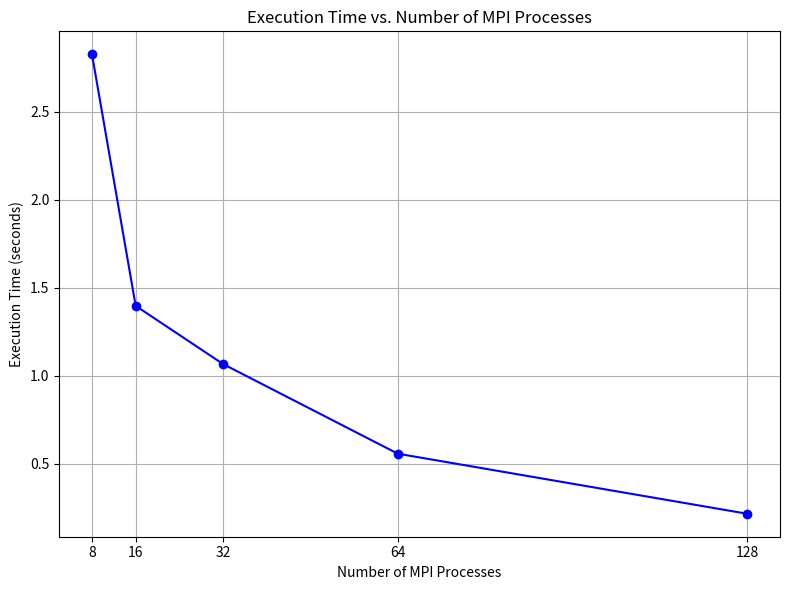

This figure's Python source:
import matplotlib.pyplot as plt

# Number of MPI processes and their corresponding execution times
num_processes = [8, 16, 32, 64, 128]
execution_times = [2.826138, 1.397551, 1.067055, 0.557696, 0.216521]  # Update with your actual execution times

# Plotting the execution time vs. number of MPI processes
plt.figure(figsize=(8, 6))
plt.plot(num_processes, execution_times, marker='o', color='b', linestyle='-')
plt.title('Execution Time vs. Number of MPI Processes')
plt.xlabel('Number of MPI Processes')
plt.ylabel('Execution Time (seconds)')
plt.grid(True)
plt.xticks(num_processes)
plt.tight_layout()

# Show plot
plt.show()